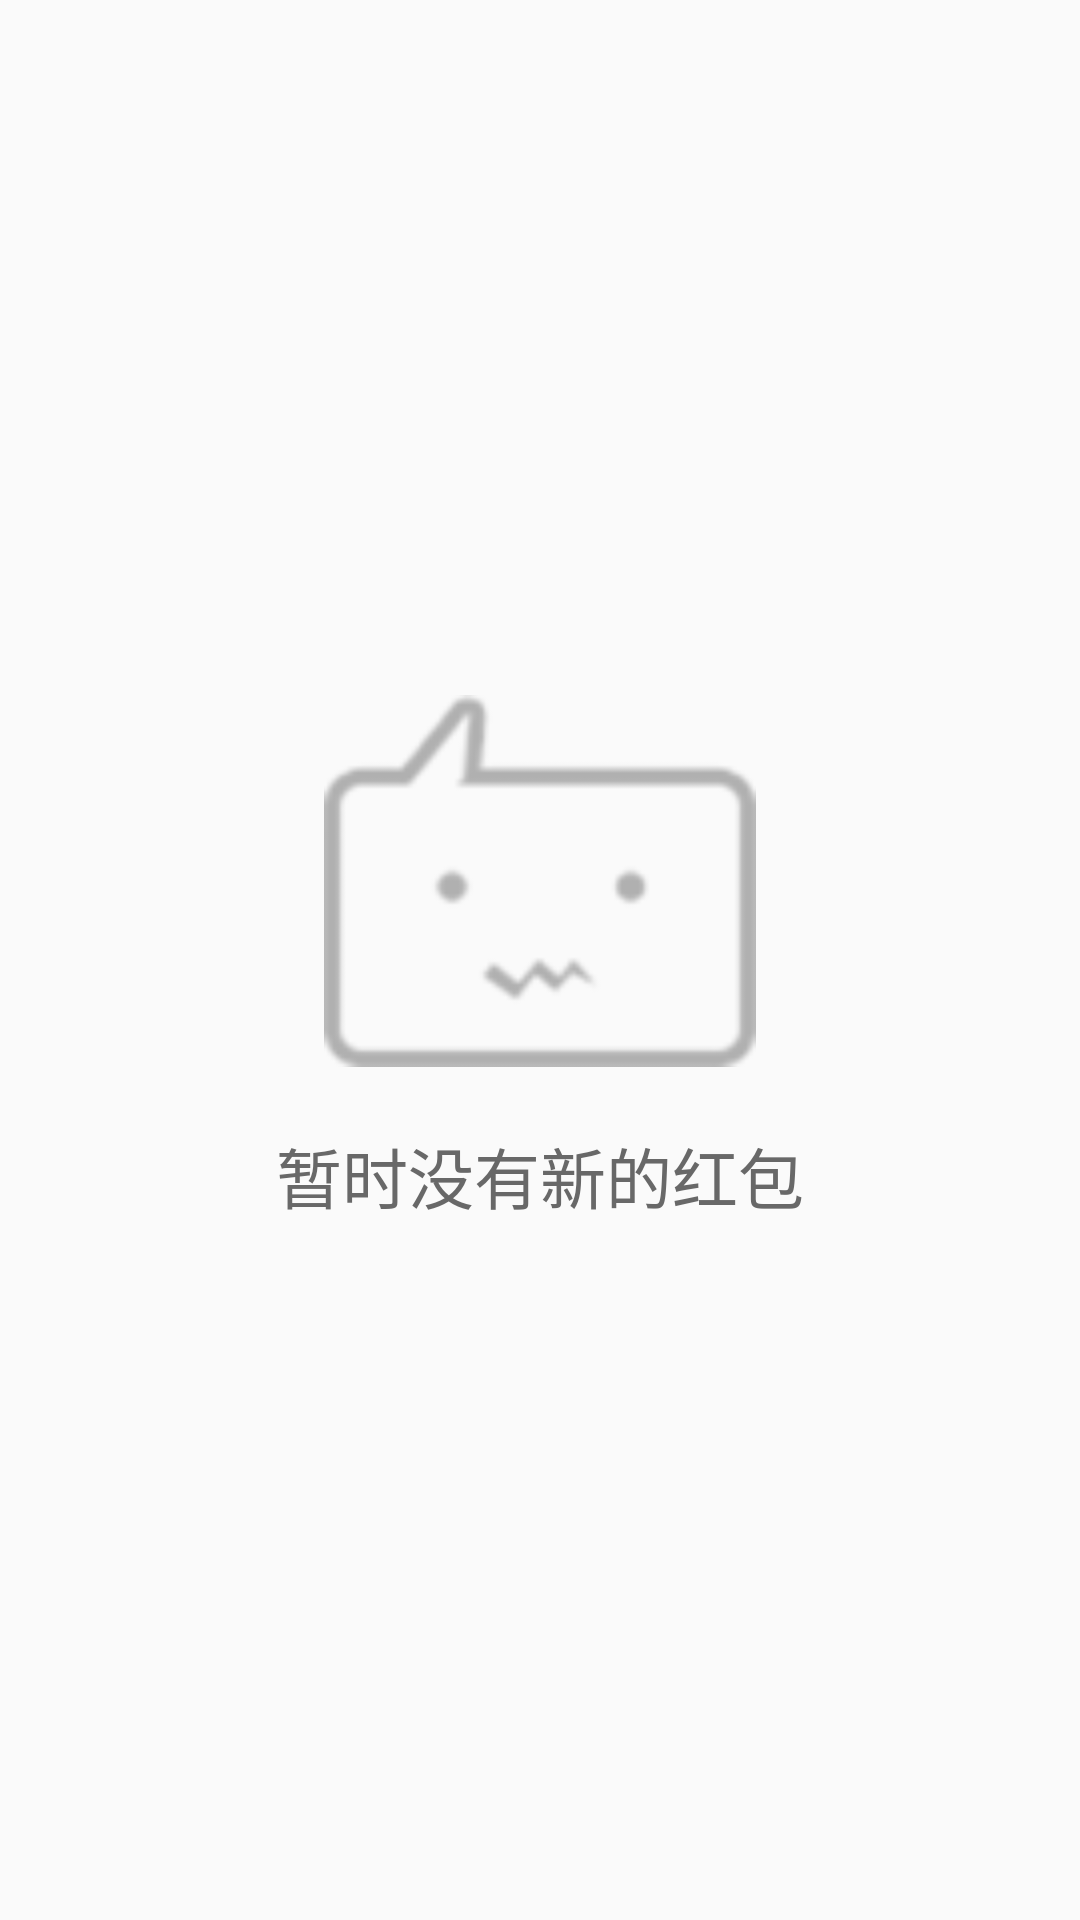

Android layout source for this screen:
<!-- AndroidManifest.xml: application theme AppTheme -->
<!-- res/layout/fragment_newred0.xml -->
<?xml version="1.0" encoding="utf-8"?>

<RelativeLayout xmlns:android="http://schemas.android.com/apk/res/android"
    android:layout_width="match_parent"
    android:layout_height="match_parent" >

    <TextView
        android:id="@+id/textView1"
        android:layout_width="wrap_content"
        android:layout_height="wrap_content"
        android:layout_centerInParent="true"
        android:drawablePadding="20dp"
        android:drawableTop="@drawable/null_redpacket"
        android:text="@string/nullRedPacket"
        android:textAppearance="?android:attr/textAppearanceLarge"
        android:textColor="@color/gray2" />

</RelativeLayout>
<!-- resources referenced by this layout -->
<resources>
  <color name="gray2">#686868</color>
  <!-- drawable null_redpacket: png bitmap (drawable-ldpi, 2611 bytes) -->
  <string name="nullRedPacket">暂时没有新的红包</string>
  <style name="AppTheme" parent="AppBaseTheme">
          
      </style>
  <style name="AppBaseTheme" parent="Theme.AppCompat.Light">
          
      </style>
</resources>
